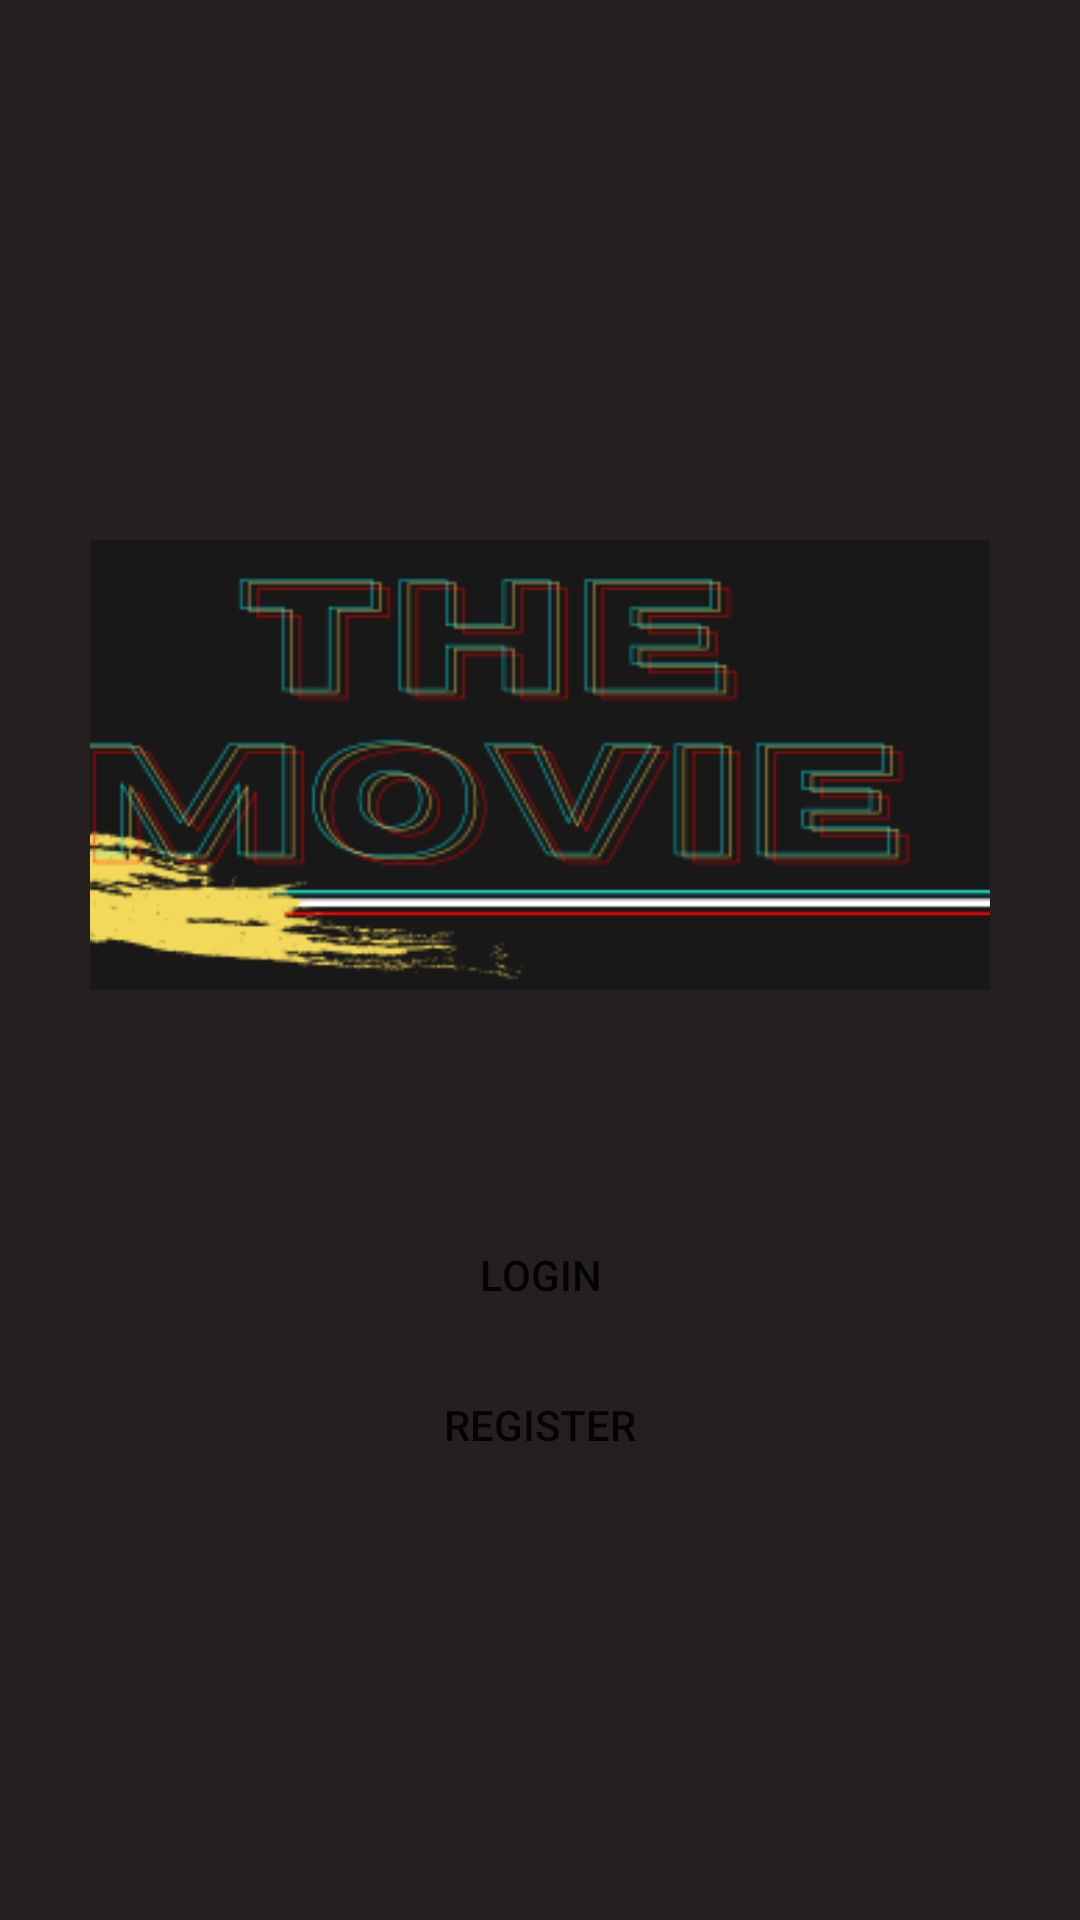

This screen was rendered from an Android layout file. Write that file and the resources it references.
<!-- AndroidManifest.xml: application theme Theme.ChallengeCp6 -->
<!-- res/layout/fragment_begin.xml -->
<?xml version="1.0" encoding="utf-8"?>
<LinearLayout xmlns:android="http://schemas.android.com/apk/res/android"
    xmlns:tools="http://schemas.android.com/tools"
    android:layout_width="match_parent"
    android:layout_height="match_parent"
    tools:context=".BeginFragment">

    <LinearLayout
        android:layout_width="match_parent"
        android:layout_height="match_parent"
        android:padding="30dp"
        android:orientation="vertical"
        android:gravity="center_horizontal"
        android:background="@color/black">
        <ImageView
            android:layout_marginTop="100dp"
            android:id="@+id/img_login"
            android:src="@drawable/the_movie"
            android:layout_width="400dp"
            android:layout_height="250dp" />
        <Button
            android:layout_marginTop="20dp"
            android:id="@+id/btn_loginbegin"
            android:text="Login"
            android:layout_width="match_parent"
            android:layout_height="50dp"
            android:background="@null"
            android:backgroundTint="@color/brow"
            tools:ignore="DuplicateIds" />
        <Button
            android:id="@+id/btn_registerbegin"
            android:text="Register"
            android:layout_width="match_parent"
            android:layout_height="50dp"
            android:background="@null"
            android:backgroundTint="@color/brow"/>

    </LinearLayout>


</LinearLayout>
<!-- resources referenced by this layout -->
<resources>
  <color name="black">#251F1F</color>
  <color name="brow">#B8860B</color>
  <!-- drawable the_movie: png bitmap (drawable, 21209 bytes) -->
  <style name="Theme.ChallengeCp6" parent="Theme.MaterialComponents.DayNight.DarkActionBar">
          
          <item name="colorPrimary">@color/purple_500</item>
          <item name="colorPrimaryVariant">@color/purple_700</item>
          <item name="colorOnPrimary">@color/white</item>
          
          <item name="colorSecondary">@color/teal_200</item>
          <item name="colorSecondaryVariant">@color/teal_700</item>
          <item name="colorOnSecondary">@color/black</item>
          
          <item name="android:statusBarColor" tools:targetApi="l">?attr/colorPrimaryVariant</item>
          
      </style>
  <color name="purple_500">#FF6200EE</color>
  <color name="purple_700">#FF3700B3</color>
  <color name="white">#FFFFFFFF</color>
  <color name="teal_200">#FF03DAC5</color>
  <color name="teal_700">#FF018786</color>
</resources>
